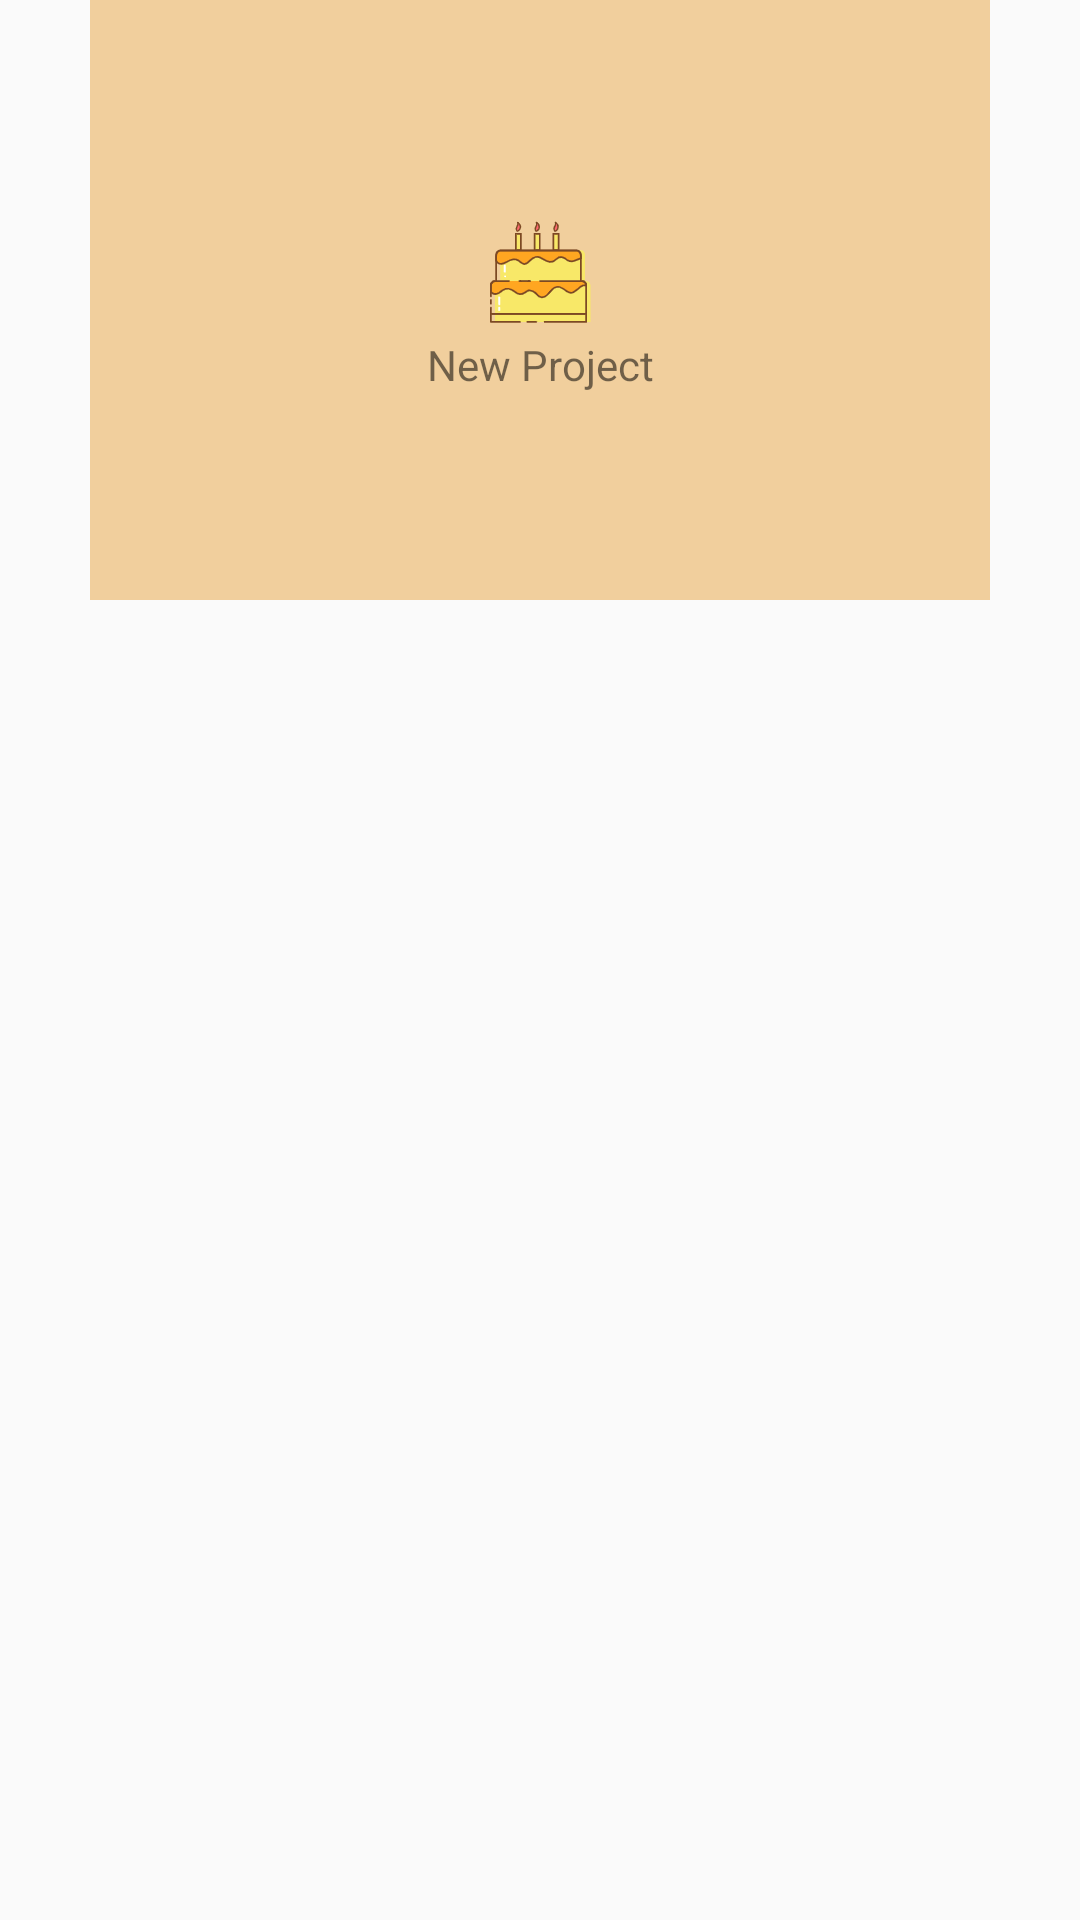

Write the Android layout XML for this screen, with the resource values it uses.
<!-- AndroidManifest.xml: application theme AppTheme -->
<!-- res/layout/activity_motion_layout2.xml -->
<?xml version="1.0" encoding="utf-8"?>
<androidx.constraintlayout.motion.widget.MotionLayout xmlns:android="http://schemas.android.com/apk/res/android"
    xmlns:app="http://schemas.android.com/apk/res-auto"
    android:layout_width="match_parent"
    android:layout_height="match_parent"
    app:layoutDescription="@xml/scene_simple_5"
    >

  <ImageView
      android:id="@+id/iv"
      android:layout_width="0dp"
      android:layout_height="200dp"
      android:layout_marginEnd="30dp"
      android:layout_marginStart="30dp"
      android:background="@color/color_yellow"
      app:layout_constraintEnd_toEndOf="parent"
      app:layout_constraintStart_toStartOf="parent"
      app:layout_constraintTop_toTopOf="parent"
      />

  <ImageView
      android:id="@+id/iv_new"
      android:layout_width="wrap_content"
      android:layout_height="wrap_content"
      android:src="@drawable/cake"
      app:layout_constraintBottom_toTopOf="@id/tv_new"
      app:layout_constraintEnd_toEndOf="@+id/iv"
      app:layout_constraintStart_toStartOf="@+id/iv"
      app:layout_constraintTop_toTopOf="@+id/iv"
      app:layout_constraintVertical_chainStyle="packed"
      />


  <TextView
      android:id="@+id/tv_new"
      android:layout_width="wrap_content"
      android:layout_height="wrap_content"
      android:text="New Project"
      app:layout_constraintBottom_toBottomOf="@+id/iv"
      app:layout_constraintEnd_toEndOf="@+id/iv"
      app:layout_constraintStart_toStartOf="@+id/iv"
      app:layout_constraintTop_toBottomOf="@+id/iv_new"
      />


   





   <androidx.viewpager.widget.ViewPager
    android:id="@+id/nest"
    android:layout_width="0dp"
    app:layout_constraintStart_toStartOf="parent"
    app:layout_constraintEnd_toEndOf="parent"
    app:layout_constraintTop_toBottomOf="@+id/iv"
    app:layout_constraintBottom_toBottomOf="parent"
    android:layout_height="0dp"/>


</androidx.constraintlayout.motion.widget.MotionLayout>
<!-- res/layout/layout_long.xml (included above) -->
<?xml version="1.0" encoding="utf-8"?>
<LinearLayout
    xmlns:android="http://schemas.android.com/apk/res/android" android:layout_width="match_parent"
    android:layout_height="wrap_content"
    android:orientation="vertical">


    <com.mercury.demo.common.RalewayTextView
        android:layout_width="match_parent"
        android:layout_height="wrap_content"
        android:textSize="20sp"
        android:textColor="@color/textcolor"
        android:text="@string/text_long"
        android:layout_marginTop="10dp"
        android:gravity="center"/>



    <com.mercury.demo.common.RalewayTextView
        android:layout_width="match_parent"
        android:layout_height="wrap_content"
        android:textSize="20sp"
        android:textColor="@color/textColorSecond"
        android:text="@string/text_long"
        android:layout_marginTop="40dp"
        android:gravity="center"/>


    <com.mercury.demo.common.RalewayTextView
        android:layout_width="match_parent"
        android:layout_height="wrap_content"
        android:textSize="20sp"
        android:textColor="@color/textColorFour"
        android:text="@string/text_long"
        android:layout_marginTop="40dp"
        android:gravity="center"/>




</LinearLayout>
<!-- resources referenced by this layout -->
<resources>
  <color name="color_yellow">#99EBB25F</color>
  <color name="textColorFour">#3c4383</color>
  <color name="textColorSecond">#8389c0</color>
  <color name="textcolor">#3c4383</color>
  <!-- drawable cake: png bitmap (drawable-xxhdpi, 4663 bytes) -->
  <string name="text_long">将进酒 \n\n
  
      唐代：李白\n\n
  
      君不见黄河之水天上来，奔流到海不复回。\n
      君不见高堂明镜悲白发，朝如青丝暮成雪。\n
      人生得意须尽欢，莫使金樽空对月。\n
      天生我材必有用，千金散尽还复来。\n
      烹羊宰牛且为乐，会须一饮三百杯。\n
      岑夫子，丹丘生，将进酒，杯莫停。\n
      与君歌一曲，请君为我倾耳听。(倾耳听 一作：侧耳听)\n
      钟鼓馔玉不足贵，但愿长醉不愿醒。(不足贵 一作：何足贵；不愿醒 一作：不复醒)\n
      古来圣贤皆寂寞，惟有饮者留其名。(古来 一作：自古；惟 通：唯)\n
      陈王昔时宴平乐，斗酒十千恣欢谑。\n
      主人何为言少钱，径须沽取对君酌。\n
      五花马、千金裘，呼儿将出换美酒，与尔同销万古愁。</string>
  <style name="AppTheme" parent="Theme.AppCompat.Light.NoActionBar">
          
          <item name="colorPrimary">@color/colorPrimary</item>
          <item name="colorPrimaryDark">@color/colorPrimaryDark</item>
          <item name="colorAccent">@color/colorAccent</item>
      </style>
  <color name="colorPrimary">#008577</color>
  <color name="colorPrimaryDark">#fff2bc</color>
  <color name="colorAccent">#D81B60</color>
</resources>
